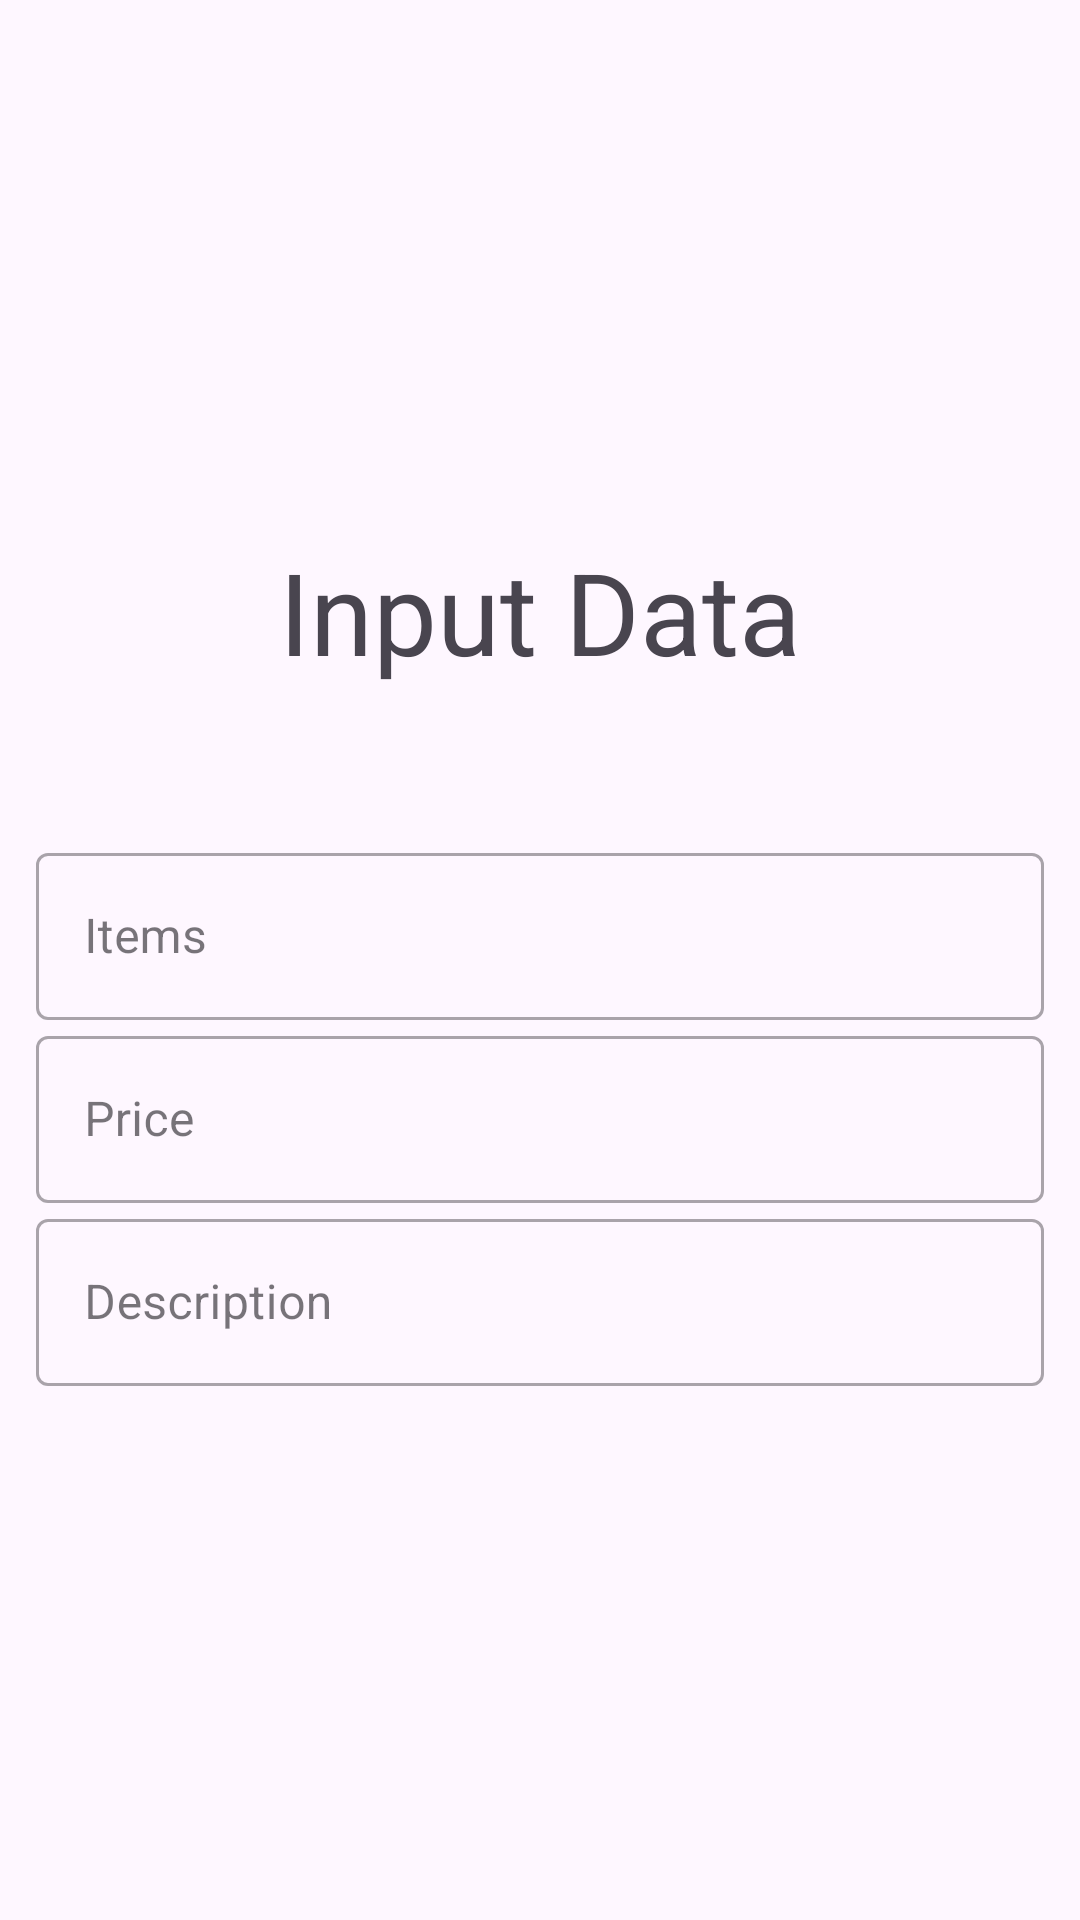

Layout XML and referenced resources for this Android screen:
<!-- AndroidManifest.xml: application theme Theme.WhereMyMoneyAppKotlin -->
<!-- res/layout/activity_input_transaction.xml -->
<?xml version="1.0" encoding="utf-8"?>
<androidx.constraintlayout.widget.ConstraintLayout xmlns:android="http://schemas.android.com/apk/res/android"
    xmlns:app="http://schemas.android.com/apk/res-auto"
    xmlns:tools="http://schemas.android.com/tools"
    android:layout_width="match_parent"
    android:layout_height="match_parent"
    tools:context=".InputTransactionActivity">

    <LinearLayout
        android:layout_width="match_parent"
        android:layout_height="wrap_content"
        android:orientation="vertical"
        app:layout_constraintBottom_toBottomOf="parent"
        app:layout_constraintEnd_toEndOf="parent"
        app:layout_constraintStart_toStartOf="parent"
        app:layout_constraintTop_toTopOf="parent">

        <TextView
            android:layout_width="match_parent"
            android:layout_height="wrap_content"
            android:text="Input Data"
            android:textSize="38sp"
            android:textAlignment="center"
            android:layout_marginBottom="50dp"/>

        <com.google.android.material.textfield.TextInputLayout
            android:layout_width="match_parent"
            android:layout_height="wrap_content"
            android:layout_marginStart="12dp"
            android:layout_marginEnd="12dp"
            style="@style/Widget.MaterialComponents.TextInputLayout.OutlinedBox"
            android:hint="Items">

            <com.google.android.material.textfield.TextInputEditText
                android:layout_width="match_parent"
                android:layout_height="wrap_content"
                android:id="@+id/itemInput"
                android:maxLines="1"
                android:inputType="text"/>

        </com.google.android.material.textfield.TextInputLayout>


        <com.google.android.material.textfield.TextInputLayout
            android:layout_width="match_parent"
            android:layout_height="wrap_content"
            android:layout_marginStart="12dp"
            android:layout_marginEnd="12dp"
            style="@style/Widget.MaterialComponents.TextInputLayout.OutlinedBox"
            android:hint="Price">

            <com.google.android.material.textfield.TextInputEditText
                android:layout_width="match_parent"
                android:layout_height="wrap_content"
                android:id="@+id/priceInput"
                android:maxLines="1"
                android:inputType="text"/>

        </com.google.android.material.textfield.TextInputLayout>

        <com.google.android.material.textfield.TextInputLayout
            android:layout_width="match_parent"
            android:layout_height="wrap_content"
            android:layout_marginStart="12dp"
            android:layout_marginEnd="12dp"
            style="@style/Widget.MaterialComponents.TextInputLayout.OutlinedBox"
            android:hint="Description">

            <com.google.android.material.textfield.TextInputEditText
                android:layout_width="match_parent"
                android:layout_height="wrap_content"
                android:id="@+id/descInput"
                android:maxLines="1"
                android:inputType="text"/>

        </com.google.android.material.textfield.TextInputLayout>






    </LinearLayout>

</androidx.constraintlayout.widget.ConstraintLayout>
<!-- resources referenced by this layout -->
<resources>
  <style name="Theme.WhereMyMoneyAppKotlin" parent="Base.Theme.WhereMyMoneyAppKotlin" />
  <style name="Base.Theme.WhereMyMoneyAppKotlin" parent="Theme.Material3.DayNight.NoActionBar">
          
          <item name="colorPrimary">@color/myprimary</item>
          <item name="colorSecondary">@color/mysecondary</item>
          
      </style>
  <color name="myprimary">#31900F</color>
  <color name="mysecondary">#FFB74D</color>
</resources>
